Run: headless pygame with SDL's dummy video driver; simulated clock (each Clock.tick advances the game by its frame time, no real sleeping); random seed 0; keys injected as events and as key.get_pressed() state; no mouse input.
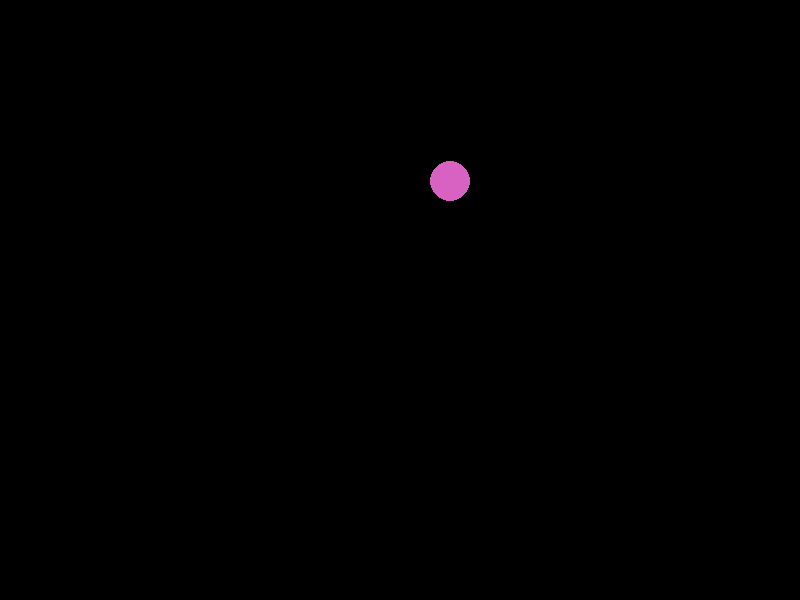
Frame 1 of 4 · flips 1–60 · no input
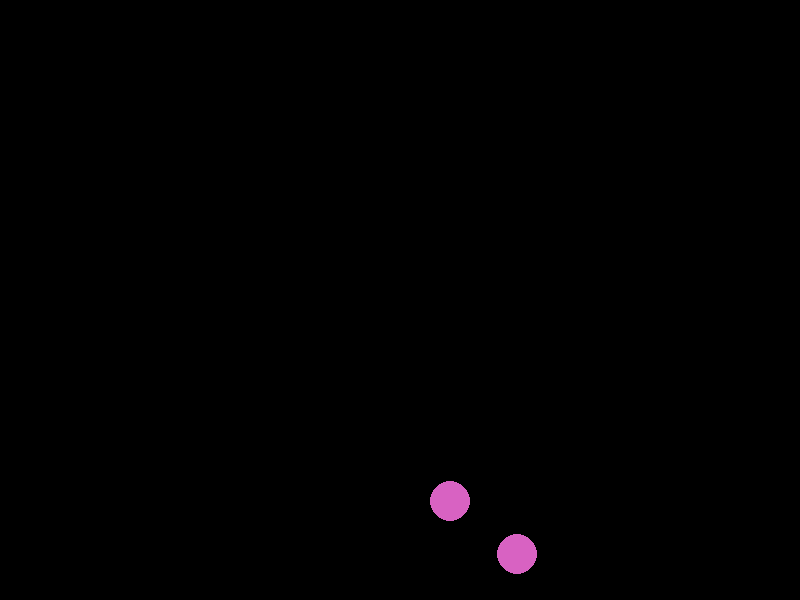
Frame 2 of 4 · flips 61–180 · tapped SPACE, RETURN · held RIGHT (→), D
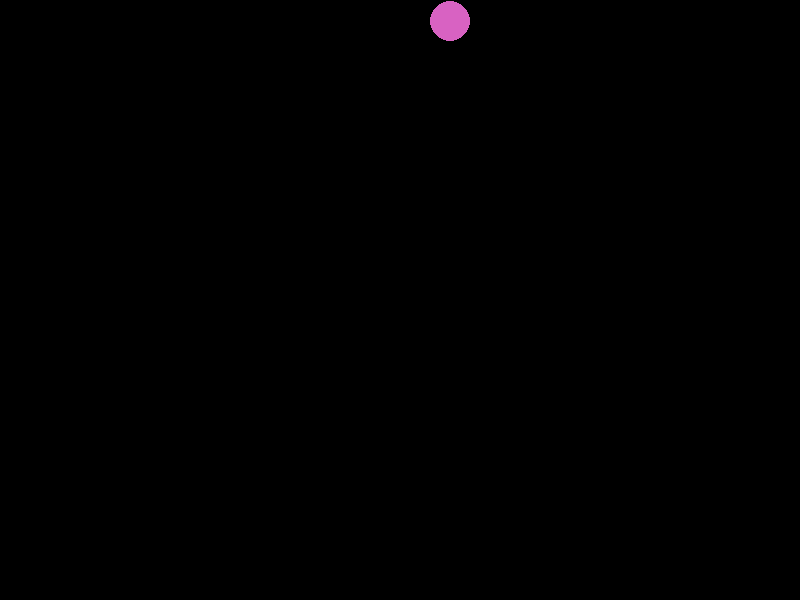
Frame 3 of 4 · flips 181–300 · held DOWN (↓), S
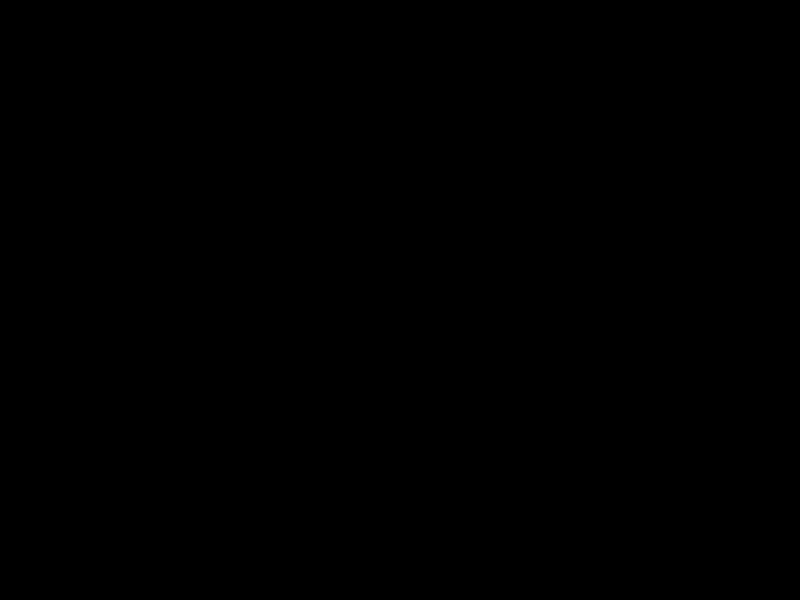
Frame 4 of 4 · flips 301–420 · held LEFT (←), A, UP (↑), W

The pygame program that drew these frames:

import pygame
import random
 
# Define some colors
BLACK = (0, 0, 0)
WHITE = (255, 255, 255)
 
SCREEN_WIDTH = 800
SCREEN_HEIGHT = 600
BALL_SIZE = 20
Ball_Color = (random.randrange(255), random.randrange(255), random.randrange(255))
 
class Ball:
    """
    Class to keep track of a ball's location and vector.
    """
    def __init__(self):
        self.x = 0
        self.y = 0
        self.x2 = 0
        self.y2 = 0
 
def make_ball():
    # Creating a new ball
    ball = Ball()
    # Starting location of where the ball will spawn
    ball.x = random.randrange(BALL_SIZE, SCREEN_WIDTH)
    ball.y = random.randrange(BALL_SIZE, SCREEN_HEIGHT)
 
    # Speed speed of the ball
    ball.x2 = random.randrange(-2, 3)
    ball.y2 = random.randrange(-2, 3)
 
    return ball
 
 
def main():
    # Init all modules
    pygame.init()
 
    # Set the height and width of the screen
    size = [SCREEN_WIDTH, SCREEN_HEIGHT]
    screen = pygame.display.set_mode(size)
 
    pygame.display.set_caption("Bouncing Balls")
 
    # Loop until the user clicks the close button.
    done = False
 
    # Used to manage how fast the screen updates
    clock = pygame.time.Clock()
 
    ball_list = []
 
    ball = make_ball()
    ball_list.append(ball)
 
    # Main loop
    while not done:
        # Key features
        for event in pygame.event.get():
            if event.type == pygame.QUIT:
                done = True
            elif event.type == pygame.KEYDOWN:
                # Space to spawn a new ball
                if event.key == pygame.K_SPACE:
                    ball = make_ball()
                    ball_list.append(ball)
                # Up arrow key clears all balls
                if event.key == pygame.K_UP:
                    ball_list.clear()
                    pygame.display.flip()
                # Down arrow key removes the last ball added
                if event.key == pygame.K_DOWN:
                    if len (ball_list) > 0:          
                     ball_list.pop()
                else: 
                    pass
                # Right arrow key to speed up ball
                if event.key == pygame.K_RIGHT:
                    ball.x2 = ball.x2*2
                    ball.y2 = ball.y2*2
                # Left arrow key slows down the ball
                if event.key == pygame.K_LEFT:
                    ball.x2 = ball.x2/2
                    ball.y2 = ball.y2/2

        # Ball movement
        for ball in ball_list:
            ball.x += ball.x2
            ball.y += ball.y2
 
            # Bounce the ball if needed
            if ball.y > SCREEN_HEIGHT - BALL_SIZE or ball.y < BALL_SIZE:
                ball.y2 *= -1
            if ball.x > SCREEN_WIDTH - BALL_SIZE or ball.x < BALL_SIZE:
                ball.x2 *= -1
 
        # --- Drawing
        # Set the screen background
        screen.fill(BLACK)
 
        # Draw the balls
        for ball in ball_list:
            pygame.draw.circle(screen, Ball_Color, [ball.x, ball.y], BALL_SIZE)
 
        # --- Wrap-up
        # Limit to 60 frames per second
        clock.tick(60)
 
        # Go ahead and update the screen with what we've drawn.
        pygame.display.flip()
 
    # Close everything down
    pygame.quit()
 
if __name__ == "__main__":
    main()
